Run: headless pygame with SDL's dummy video driver; simulated clock (each Clock.tick advances the game by its frame time, no real sleeping); random seed 0; keys injected as events and as key.get_pressed() state; no mouse input.
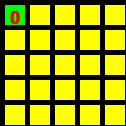
Frame 1 of 4 · flips 1–60 · no input
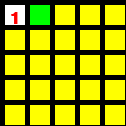
Frame 2 of 4 · flips 61–180 · tapped SPACE, RETURN · held RIGHT (→), D
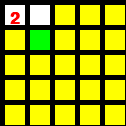
Frame 3 of 4 · flips 181–300 · held DOWN (↓), S
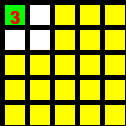
Frame 4 of 4 · flips 301–420 · held LEFT (←), A, UP (↑), W

The pygame program that drew these frames:

__author__ = 'guypc'

import pygame


def do_grid(row_block_num, column_block_num):
    num_of_dots = 0
    for row in range(row_block_num):
        row_progress = (row * width) + (margin * row) + margin
        for column in range(column_block_num):
            progress = (column * width) + (margin * column)
            if grid[row][column] == 1:
                pygame.draw.rect(screen, GREEN, [progress + margin, row_progress, width, height])
            elif grid[row][column] == 3:
                pygame.draw.rect(screen, YELLOW, [progress + margin, row_progress, width, height])
                num_of_dots += 1
            elif grid[row][column] == 0:
                pygame.draw.rect(screen, WHITE, [progress + margin, row_progress, width, height])
    return num_of_dots


def is_dot_next(current_row, current_column):
    if grid[current_row][current_column] == 3:
        return True
    return False


def move_up(current_row, current_column, score):
    if current_row != 0:
        grid[current_row][current_column] = 0
        current_row -= 1
        if is_dot_next(current_row, current_column):
            score += 1
    grid[current_row][current_column] = 1
    return current_row, current_column, score


def move_down(current_row, current_column, score):
    if current_row != row_block_num - 1:
        grid[current_row][current_column] = 0
        current_row += 1
        if is_dot_next(current_row, current_column):
            score += 1
        grid[current_row][current_column] = 1
    return current_row, current_column, score


def move_left(current_row, current_column, score):
    if current_column != 0:
        grid[current_row][current_column] = 0
        current_column -= 1
    if is_dot_next(current_row, current_column):
        score += 1
    grid[current_row][current_column] = 1
    return current_row, current_column, score


def move_right(current_row, current_column, score):
    if current_column != column_block_num - 1:
        grid[current_row][current_column] = 0
        current_column += 1
    if is_dot_next(current_row, current_column):
        score += 1
    grid[current_row][current_column] = 1
    return current_row, current_column, score


pygame.init()
BLACK = (0, 0, 0)
WHITE = (255, 255, 255)
GREEN = (0, 255, 0)
RED = (255, 0, 0)
YELLOW = (255, 255, 0)
row_block_num = 5
column_block_num = 5
screen_height = 25.25 * row_block_num
screen_width = 25.25 * column_block_num
size = (int(screen_width), int(screen_height))
font = pygame.font.SysFont('Calibri', 25, True, False)
screen = pygame.display.set_mode(size)
pygame.display.set_caption("New game")

score = 0
done = False
clock = pygame.time.Clock()
width = 20
height = 20
margin = 5
grid = []
for row in range(row_block_num):
    grid.append([])
    for column in range(column_block_num):
        grid[row].append(3)
current_row = 0
current_column = 0
grid[current_row][current_column] = 1
num_of_dots = do_grid(row_block_num, column_block_num)
screen.blit(font.render(str(score), True, RED), [10, 10])
pygame.display.flip()
while not done:
    for event in pygame.event.get():
        if event.type == pygame.QUIT:
            done = True
        if event.type == pygame.KEYDOWN:
            if event.key == pygame.K_UP:
                current_row, current_column, score = move_up(current_row, current_column, score)
            if event.key == pygame.K_DOWN:
                current_row, current_column, score = move_down(current_row, current_column, score)
            if event.key == pygame.K_LEFT:
                current_row, current_column, score = move_left(current_row, current_column, score)
            if event.key == pygame.K_RIGHT:
                current_row, current_column, score = move_right(current_row, current_column, score)
    num_of_dots = do_grid(row_block_num, column_block_num)
    if num_of_dots == 0:
        done = True
    screen.blit(font.render(str(score), True, RED), [10, 10])
    pygame.display.flip()
